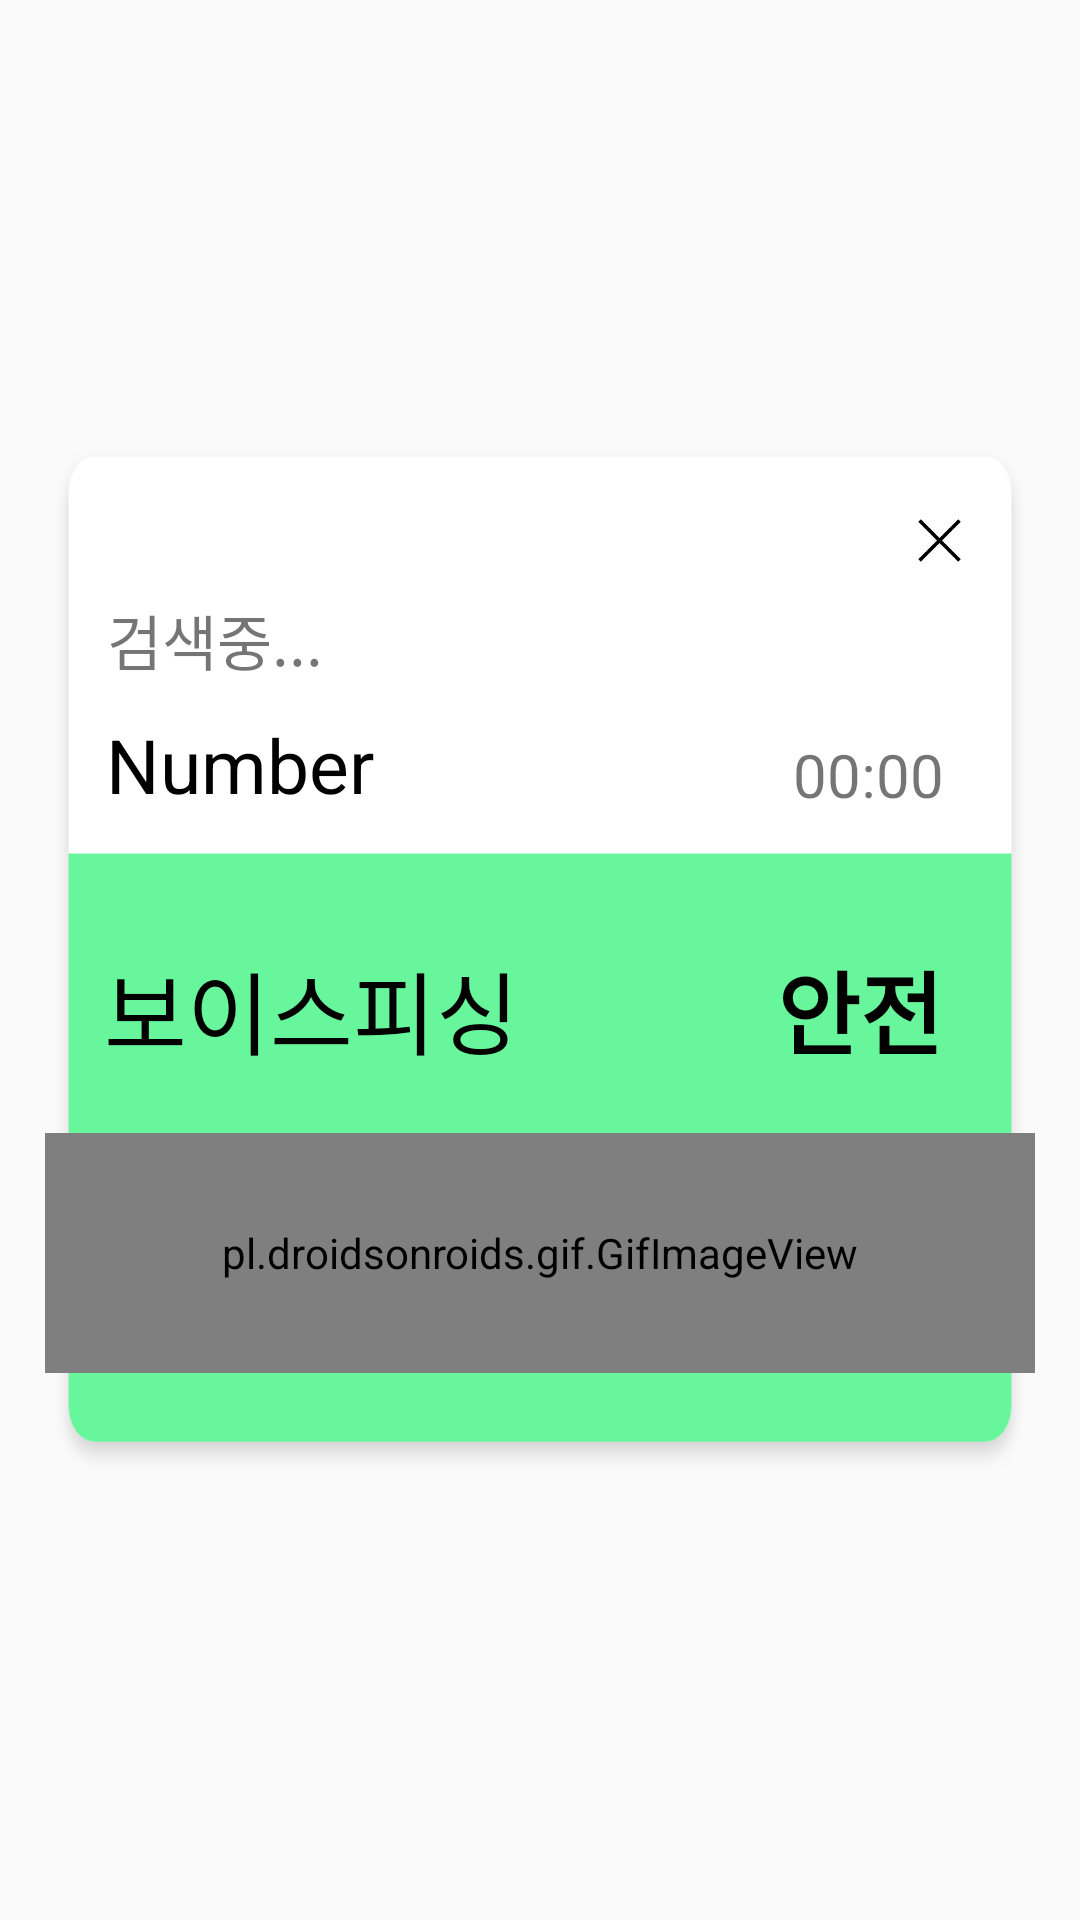

Reconstruct the res/layout file that produces this screen, plus the resources it refers to.
<!-- AndroidManifest.xml: application theme AppTheme -->
<!-- res/layout/view_in_service_call.xml -->
<?xml version="1.0" encoding="utf-8"?>
<androidx.constraintlayout.widget.ConstraintLayout xmlns:android="http://schemas.android.com/apk/res/android"
    xmlns:app="http://schemas.android.com/apk/res-auto"
    xmlns:tools="http://schemas.android.com/tools"
    android:layout_width="match_parent"
    android:layout_height="wrap_content">

    <androidx.constraintlayout.widget.ConstraintLayout
        android:id="@+id/callBoxView"
        android:layout_width="match_parent"
        android:layout_height="350dp"
        android:layout_margin="15dp"
        android:background="@drawable/call_box1"
        app:layout_constraintBottom_toBottomOf="parent"
        app:layout_constraintEnd_toEndOf="parent"
        app:layout_constraintStart_toStartOf="parent"
        app:layout_constraintTop_toTopOf="parent">

        <ImageButton
            android:id="@+id/cancelbtn"
            android:layout_width="wrap_content"
            android:layout_height="wrap_content"
            android:layout_alignParentLeft="true"
            android:background="#FFFFFF"
            android:src="@drawable/cancel"
            android:text="click"
            android:textColor="#ffffff"
            app:layout_constraintBottom_toBottomOf="parent"
            app:layout_constraintEnd_toEndOf="parent"
            app:layout_constraintHorizontal_bias="0.928"
            app:layout_constraintStart_toStartOf="parent"
            app:layout_constraintTop_toTopOf="parent"
            app:layout_constraintVertical_bias="0.078" />

        <TextView
            android:id="@+id/dangertxt"
            android:layout_width="wrap_content"
            android:layout_height="wrap_content"
            android:text="안전"
            android:textColor="#000000"
            android:textSize="30sp"
            android:textStyle="bold"
            app:layout_constraintBottom_toBottomOf="parent"
            app:layout_constraintEnd_toEndOf="parent"
            app:layout_constraintHorizontal_bias="0.888"
            app:layout_constraintStart_toStartOf="parent"
            app:layout_constraintTop_toTopOf="parent"
            app:layout_constraintVertical_bias="0.553" />

        <TextView
            android:id="@+id/nameView"
            android:layout_width="wrap_content"
            android:layout_height="wrap_content"
            android:text="검색중..."
            android:textSize="20sp"
            app:layout_constraintBottom_toBottomOf="parent"
            app:layout_constraintEnd_toEndOf="parent"
            app:layout_constraintHorizontal_bias="0.08"
            app:layout_constraintStart_toStartOf="parent"
            app:layout_constraintTop_toTopOf="parent"
            app:layout_constraintVertical_bias="0.167" />

        <TextView
            android:id="@+id/timeView"
            android:layout_width="wrap_content"
            android:layout_height="wrap_content"
            android:text="00:00"
            android:textSize="20sp"
            app:layout_constraintBottom_toBottomOf="parent"
            app:layout_constraintEnd_toEndOf="parent"
            app:layout_constraintHorizontal_bias="0.891"
            app:layout_constraintStart_toStartOf="parent"
            app:layout_constraintTop_toTopOf="parent"
            app:layout_constraintVertical_bias="0.309" />

        <TextView
            android:id="@+id/textView"
            android:layout_width="wrap_content"
            android:layout_height="wrap_content"
            android:text="Number"
            android:textColor="#000000"
            android:textSize="25sp"
            app:layout_constraintBottom_toBottomOf="parent"
            app:layout_constraintEnd_toEndOf="parent"
            app:layout_constraintHorizontal_bias="0.085"
            app:layout_constraintStart_toStartOf="parent"
            app:layout_constraintTop_toTopOf="parent"
            app:layout_constraintVertical_bias="0.294" />

        <TextView
            android:id="@+id/textView2"
            android:layout_width="wrap_content"
            android:layout_height="wrap_content"
            android:text="보이스피싱"
            android:textColor="#000000"
            android:textSize="30sp"
            app:layout_constraintBottom_toBottomOf="parent"
            app:layout_constraintEnd_toEndOf="parent"
            app:layout_constraintHorizontal_bias="0.102"
            app:layout_constraintStart_toStartOf="parent"
            app:layout_constraintTop_toTopOf="parent"
            app:layout_constraintVertical_bias="0.553" />

        <pl.droidsonroids.gif.GifImageView
            android:id="@+id/gif"
            android:layout_width="match_parent"
            android:layout_height="80dp"
            android:src="@drawable/voice5"
            android:visibility="visible"
            app:layout_constraintBottom_toBottomOf="parent"
            app:layout_constraintEnd_toEndOf="parent"
            app:layout_constraintHorizontal_bias="0.0"
            app:layout_constraintStart_toStartOf="parent"
            app:layout_constraintTop_toTopOf="parent"
            app:layout_constraintVertical_bias="0.862" />
    </androidx.constraintlayout.widget.ConstraintLayout>


</androidx.constraintlayout.widget.ConstraintLayout>
<!-- resources referenced by this layout -->
<resources>
  <!-- drawable call_box1: png bitmap (drawable-hdpi, 7964 bytes) -->
  <!-- drawable cancel: png bitmap (drawable-hdpi, 406 bytes) -->
  <style name="AppTheme" parent="Theme.AppCompat.Light.DarkActionBar">
          
          <item name="colorPrimary">@color/colorAccent</item>
          <item name="colorPrimaryDark">@color/colorAccent</item>
          <item name="colorAccent">@color/colorAccent</item>
          <item name="windowActionBar">false</item>
          <item name="windowNoTitle">true</item>
  
      </style>
  <color name="colorAccent">#57CBE8</color>
</resources>
